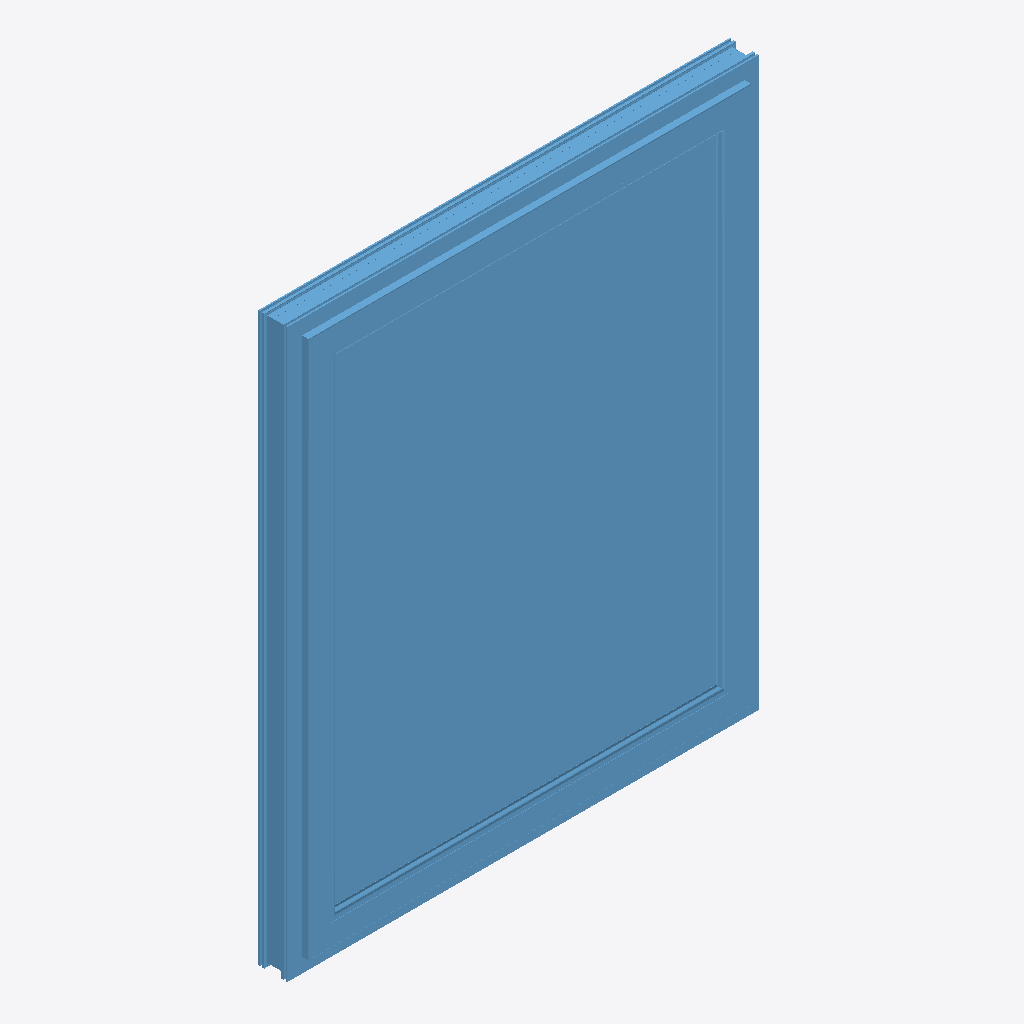
Isometric view of an IFC building model (IFC-SPF (STEP), schema IFC4, length unit millimetre), seen from the south-west, elements coloured by IFC class: 1 window (light blue).
Extent 1.2 m × 0.1 m × 1.5 m (x, y, z). Elements (1): 1 IfcWindow.

HEADER;
FILE_DESCRIPTION(('IFC4'),'2;1');
FILE_NAME('construction','2024-11-20T14:46:37',(''),('',''),'','','');
FILE_SCHEMA(('IFC4'));
ENDSEC;
DATA;
#11=IFCPROJECT('2bNhSZfKrE$QvzpL6LO0$K',#5,'ProfinePlaner','configurator export','','','',(#16),#10);
#53454=IFCBUILDING('2QG0hxdfL58gwxzj31Ztgq',#5,'Default Building','Description of Default Building','',#53453,$,'',.ELEMENT.,$,$,$);
#53433=IFCWINDOW('3jEwd_rBv7kBkTPh3mWsmC',#5,'System 76 MD AcrylColor 1230x1480mm 1-piece window',' System 76 MD AcrylColor 1230x1480mm 1-piece window','',#53424,#53432,'',1480.0,1230.0,$,$,$);
ENDSEC;
